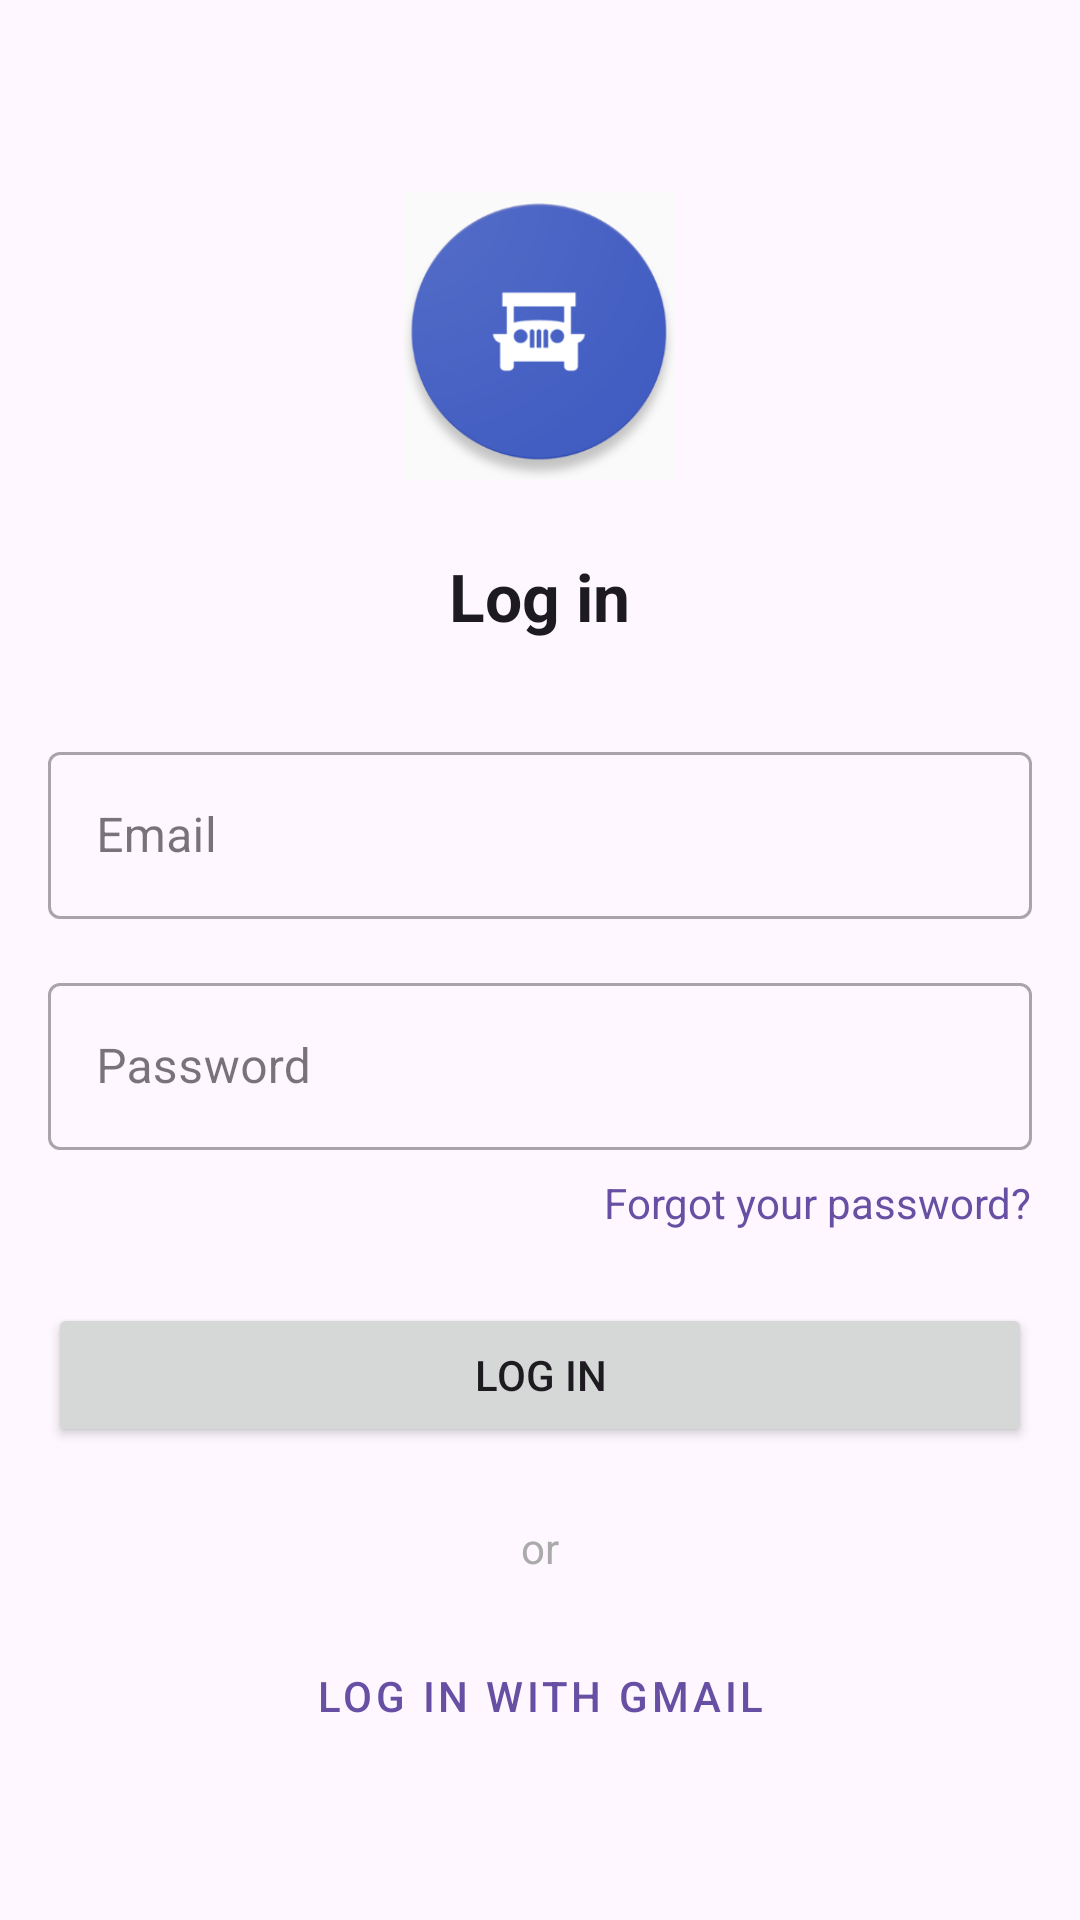

Here is an Android app screen rendered from its layout file. Give the layout XML and the strings, colors and styles it references.
<!-- AndroidManifest.xml: application theme Theme.Travo -->
<!-- res/layout/activity_login.xml -->
<?xml version="1.0" encoding="utf-8"?>
<LinearLayout xmlns:android="http://schemas.android.com/apk/res/android"
    xmlns:app="http://schemas.android.com/apk/res-auto"
    xmlns:tools="http://schemas.android.com/tools"
    android:layout_width="match_parent"
    android:layout_height="match_parent"
    android:orientation="vertical"
    android:gravity="center_horizontal"
    android:padding="16dp"
    tools:context=".LoginActivity">

    <ImageView
        android:id="@+id/imageViewAppIcon"
        android:layout_width="96dp"
        android:layout_height="96dp"
        android:layout_marginTop="48dp"
        android:contentDescription="@string/app_icon_description"
        app:srcCompat="@drawable/logo" /> <TextView
    android:id="@+id/textViewTitle"
    android:layout_width="wrap_content"
    android:layout_height="wrap_content"
    android:layout_marginTop="24dp"
    android:text="Log in"
    android:textAppearance="@style/TextAppearance.AppCompat.Large"
    android:textStyle="bold" />

    <com.google.android.material.textfield.TextInputLayout
        android:layout_width="match_parent"
        android:layout_height="wrap_content"
        android:layout_marginTop="32dp"
        style="@style/Widget.MaterialComponents.TextInputLayout.OutlinedBox">

        <com.google.android.material.textfield.TextInputEditText
            android:id="@+id/editTextEmail"
            android:layout_width="match_parent"
            android:layout_height="wrap_content"
            android:hint="Email"
            android:inputType="textEmailAddress" />
    </com.google.android.material.textfield.TextInputLayout>

    <com.google.android.material.textfield.TextInputLayout
        android:layout_width="match_parent"
        android:layout_height="wrap_content"
        android:layout_marginTop="16dp"
        style="@style/Widget.MaterialComponents.TextInputLayout.OutlinedBox">

        <com.google.android.material.textfield.TextInputEditText
            android:id="@+id/editTextPassword"
            android:layout_width="match_parent"
            android:layout_height="wrap_content"
            android:hint="Password"
            android:inputType="textPassword" />
    </com.google.android.material.textfield.TextInputLayout>

    <TextView
        android:id="@+id/textViewForgotPassword"
        android:layout_width="wrap_content"
        android:layout_height="wrap_content"
        android:layout_marginTop="8dp"
        android:text="Forgot your password?"
        android:textColor="?attr/colorPrimary"
        android:layout_gravity="end"
        android:clickable="true"
        android:focusable="true" />

    <Button
        android:id="@+id/buttonLogin"
        android:layout_width="match_parent"
        android:layout_height="wrap_content"
        android:layout_marginTop="24dp"
        android:text="Log in"
        android:paddingVertical="12dp" />

    <TextView
        android:id="@+id/textViewOr"
        android:layout_width="wrap_content"
        android:layout_height="wrap_content"
        android:layout_marginTop="24dp"
        android:text="or"
        android:textAppearance="@style/TextAppearance.AppCompat.Small"
        android:textColor="@android:color/darker_gray" />

    <Button
        android:id="@+id/buttonLoginGmail"
        android:layout_width="match_parent"
        android:layout_height="wrap_content"
        android:layout_marginTop="16dp"
        android:text="Log in with Gmail"
        android:drawableStart="@drawable/gmail_icon"
        android:paddingVertical="12dp"
        android:paddingHorizontal="24dp"
        style="@style/Widget.MaterialComponents.Button.OutlinedButton" />

    <TextView
        android:id="@+id/textViewSignUp"
        android:layout_width="wrap_content"
        android:layout_height="wrap_content"
        android:layout_marginTop="32dp"
        android:text="@string/sign_up_text"
        android:clickable="true"
        android:focusable="true" />

</LinearLayout>
<!-- resources referenced by this layout -->
<resources>
  <!-- drawable logo: png bitmap (drawable, 22828 bytes) -->
  <string name="app_icon_description">App logo</string>
  <string name="sign_up_text">Don\'t have an account? <font color="?attr/colorPrimary">Sign up here</font></string>
  <style name="Theme.Travo" parent="Base.Theme.Travo" />
  <style name="Base.Theme.Travo" parent="Theme.Material3.DayNight.NoActionBar">
          
          
      </style>
</resources>
